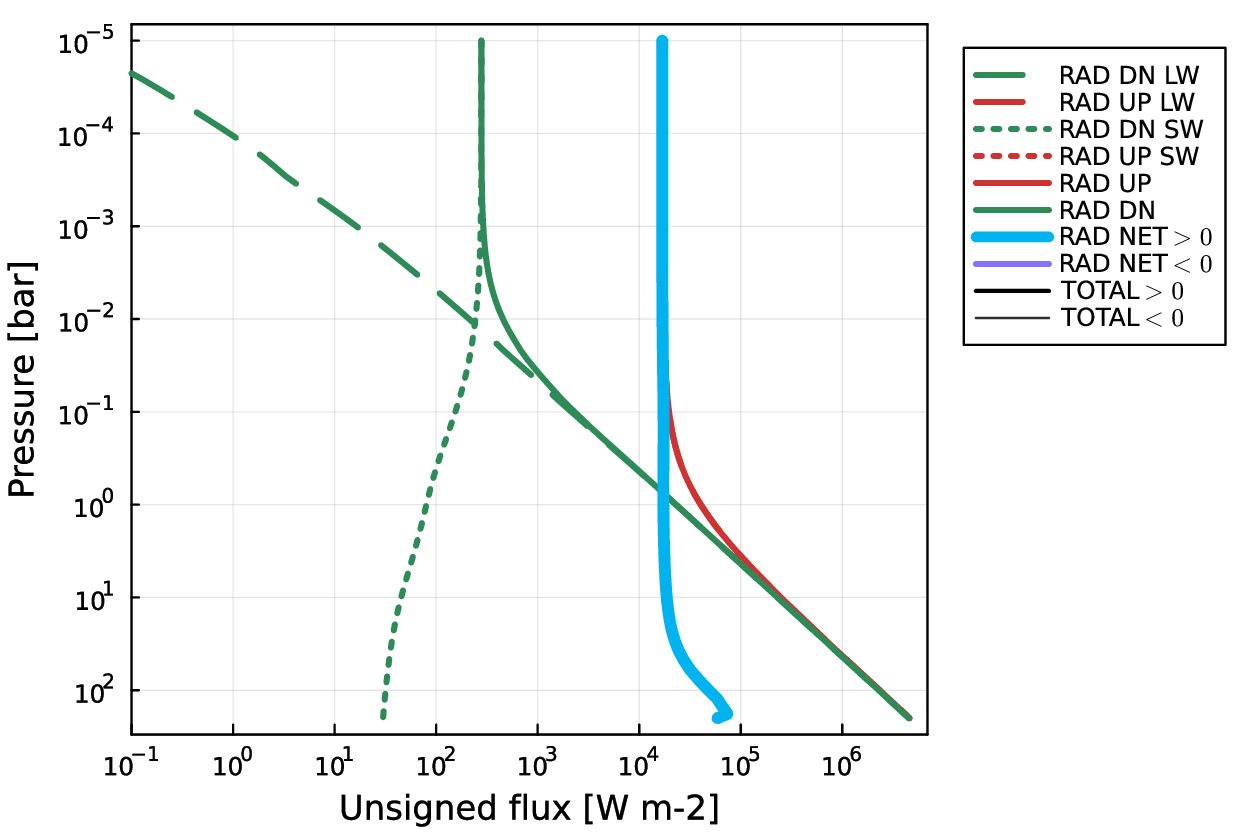

Values plotted in this chart, from the file beside it:
# pressure, U_LW, D_LW, N_LW, U_SW, D_SW, N_SW, U, D, N, C
# [Pa], [W m-2], [W m-2], [W m-2], [W m-2], [W m-2], [W m-2], [W m-2], [W m-2], [W m-2], [W m-2]
1.00000e+00, +1.7141e+04, +6.4614e-11, +1.7141e+04, +0.0000e+00, +2.7866e+02, -2.7866e+02, +1.7141e+04, +2.7866e+02, +1.6862e+04, +0.0000e+00
1.27145e+00, +1.7141e+04, +3.0037e-02, +1.7141e+04, +0.0000e+00, +2.7858e+02, -2.7858e+02, +1.7141e+04, +2.7861e+02, +1.6862e+04, +0.0000e+00
1.61659e+00, +1.7141e+04, +5.4793e-02, +1.7141e+04, +0.0000e+00, +2.7855e+02, -2.7855e+02, +1.7141e+04, +2.7861e+02, +1.6862e+04, +0.0000e+00
2.05542e+00, +1.7141e+04, +8.5672e-02, +1.7141e+04, +0.0000e+00, +2.7853e+02, -2.7853e+02, +1.7141e+04, +2.7862e+02, +1.6862e+04, +0.0000e+00
2.61337e+00, +1.7141e+04, +1.2798e-01, +1.7141e+04, +0.0000e+00, +2.7851e+02, -2.7851e+02, +1.7141e+04, +2.7864e+02, +1.6862e+04, +0.0000e+00
3.32278e+00, +1.7141e+04, +1.8560e-01, +1.7140e+04, +0.0000e+00, +2.7849e+02, -2.7849e+02, +1.7141e+04, +2.7868e+02, +1.6862e+04, +0.0000e+00
4.22477e+00, +1.7141e+04, +2.6596e-01, +1.7140e+04, +0.0000e+00, +2.7846e+02, -2.7846e+02, +1.7141e+04, +2.7873e+02, +1.6862e+04, +0.0000e+00
5.37159e+00, +1.7141e+04, +3.7782e-01, +1.7140e+04, +0.0000e+00, +2.7843e+02, -2.7843e+02, +1.7141e+04, +2.7881e+02, +1.6862e+04, +0.0000e+00
6.82973e+00, +1.7141e+04, +5.3449e-01, +1.7140e+04, +0.0000e+00, +2.7839e+02, -2.7839e+02, +1.7141e+04, +2.7892e+02, +1.6862e+04, +0.0000e+00
8.68368e+00, +1.7141e+04, +7.5402e-01, +1.7140e+04, +0.0000e+00, +2.7834e+02, -2.7834e+02, +1.7141e+04, +2.7909e+02, +1.6862e+04, +0.0000e+00
1.10409e+01, +1.7141e+04, +1.0530e+00, +1.7140e+04, +0.0000e+00, +2.7827e+02, -2.7827e+02, +1.7141e+04, +2.7932e+02, +1.6862e+04, +0.0000e+00
1.40380e+01, +1.7141e+04, +1.4518e+00, +1.7140e+04, +0.0000e+00, +2.7817e+02, -2.7817e+02, +1.7141e+04, +2.7963e+02, +1.6862e+04, +0.0000e+00
1.78486e+01, +1.7142e+04, +1.9544e+00, +1.7140e+04, +0.0000e+00, +2.7805e+02, -2.7805e+02, +1.7142e+04, +2.8001e+02, +1.6862e+04, +0.0000e+00
2.26937e+01, +1.7142e+04, +2.5490e+00, +1.7140e+04, +0.0000e+00, +2.7789e+02, -2.7789e+02, +1.7142e+04, +2.8043e+02, +1.6862e+04, +0.0000e+00
2.88540e+01, +1.7143e+04, +3.2861e+00, +1.7140e+04, +0.0000e+00, +2.7765e+02, -2.7765e+02, +1.7143e+04, +2.8094e+02, +1.6862e+04, +0.0000e+00
3.66865e+01, +1.7145e+04, +4.4508e+00, +1.7140e+04, +0.0000e+00, +2.7732e+02, -2.7732e+02, +1.7145e+04, +2.8177e+02, +1.6863e+04, +0.0000e+00
4.66452e+01, +1.7146e+04, +6.1395e+00, +1.7140e+04, +0.0000e+00, +2.7687e+02, -2.7687e+02, +1.7146e+04, +2.8301e+02, +1.6863e+04, +0.0000e+00
5.93072e+01, +1.7149e+04, +8.4397e+00, +1.7141e+04, +0.0000e+00, +2.7628e+02, -2.7628e+02, +1.7149e+04, +2.8472e+02, +1.6864e+04, +0.0000e+00
7.54063e+01, +1.7152e+04, +1.1506e+01, +1.7141e+04, +0.0000e+00, +2.7550e+02, -2.7550e+02, +1.7152e+04, +2.8701e+02, +1.6865e+04, +0.0000e+00
9.58756e+01, +1.7157e+04, +1.5533e+01, +1.7141e+04, +0.0000e+00, +2.7451e+02, -2.7451e+02, +1.7157e+04, +2.9004e+02, +1.6867e+04, +0.0000e+00
1.21901e+02, +1.7163e+04, +2.0762e+01, +1.7142e+04, +0.0000e+00, +2.7327e+02, -2.7327e+02, +1.7163e+04, +2.9403e+02, +1.6869e+04, +0.0000e+00
1.54992e+02, +1.7170e+04, +2.7543e+01, +1.7143e+04, +0.0000e+00, +2.7174e+02, -2.7174e+02, +1.7170e+04, +2.9928e+02, +1.6871e+04, +0.0000e+00
1.97065e+02, +1.7181e+04, +3.6250e+01, +1.7144e+04, +0.0000e+00, +2.6987e+02, -2.6987e+02, +1.7181e+04, +3.0612e+02, +1.6874e+04, +0.0000e+00
2.50559e+02, +1.7194e+04, +4.7531e+01, +1.7146e+04, +0.0000e+00, +2.6755e+02, -2.6755e+02, +1.7194e+04, +3.1508e+02, +1.6879e+04, +0.0000e+00
3.18574e+02, +1.7212e+04, +6.2115e+01, +1.7149e+04, +0.0000e+00, +2.6473e+02, -2.6473e+02, +1.7212e+04, +3.2685e+02, +1.6885e+04, +0.0000e+00
4.05052e+02, +1.7235e+04, +8.0965e+01, +1.7154e+04, +0.0000e+00, +2.6133e+02, -2.6133e+02, +1.7235e+04, +3.4230e+02, +1.6893e+04, +0.0000e+00
5.15005e+02, +1.7267e+04, +1.0507e+02, +1.7162e+04, +0.0000e+00, +2.5736e+02, -2.5736e+02, +1.7267e+04, +3.6243e+02, +1.6904e+04, +0.0000e+00
6.54804e+02, +1.7308e+04, +1.3551e+02, +1.7172e+04, +0.0000e+00, +2.5283e+02, -2.5283e+02, +1.7308e+04, +3.8834e+02, +1.6920e+04, +0.0000e+00
8.32553e+02, +1.7362e+04, +1.7466e+02, +1.7187e+04, +0.0000e+00, +2.4766e+02, -2.4766e+02, +1.7362e+04, +4.2232e+02, +1.6940e+04, +0.0000e+00
1.05855e+03, +1.7433e+04, +2.2456e+02, +1.7208e+04, +0.0000e+00, +2.4178e+02, -2.4178e+02, +1.7433e+04, +4.6634e+02, +1.6966e+04, +0.0000e+00
1.34590e+03, +1.7525e+04, +2.8744e+02, +1.7238e+04, +0.0000e+00, +2.3513e+02, -2.3513e+02, +1.7525e+04, +5.2257e+02, +1.7003e+04, +0.0000e+00
1.71125e+03, +1.7644e+04, +3.6643e+02, +1.7278e+04, +0.0000e+00, +2.2777e+02, -2.2777e+02, +1.7644e+04, +5.9420e+02, +1.7050e+04, +0.0000e+00
2.17577e+03, +1.7766e+04, +4.6008e+02, +1.7306e+04, +0.0000e+00, +2.1982e+02, -2.1982e+02, +1.7766e+04, +6.7991e+02, +1.7087e+04, +0.0000e+00
2.76639e+03, +1.7918e+04, +5.8766e+02, +1.7330e+04, +0.0000e+00, +2.1094e+02, -2.1094e+02, +1.7918e+04, +7.9861e+02, +1.7119e+04, +0.0000e+00
3.51734e+03, +1.8111e+04, +7.5420e+02, +1.7356e+04, +0.0000e+00, +2.0128e+02, -2.0128e+02, +1.8111e+04, +9.5549e+02, +1.7155e+04, +0.0000e+00
4.47214e+03, +1.8359e+04, +9.6315e+02, +1.7396e+04, +0.0000e+00, +1.9094e+02, -1.9094e+02, +1.8359e+04, +1.1541e+03, +1.7205e+04, +0.0000e+00
5.68611e+03, +1.8677e+04, +1.2244e+03, +1.7453e+04, +0.0000e+00, +1.8020e+02, -1.8020e+02, +1.8677e+04, +1.4046e+03, +1.7273e+04, +0.0000e+00
7.22963e+03, +1.9022e+04, +1.5374e+03, +1.7485e+04, +0.0000e+00, +1.6930e+02, -1.6930e+02, +1.9022e+04, +1.7067e+03, +1.7315e+04, +0.0000e+00
9.19213e+03, +1.9470e+04, +1.9694e+03, +1.7500e+04, +0.0000e+00, +1.5822e+02, -1.5822e+02, +1.9470e+04, +2.1276e+03, +1.7342e+04, +0.0000e+00
1.16874e+04, +2.0040e+04, +2.5238e+03, +1.7516e+04, +0.0000e+00, +1.4733e+02, -1.4733e+02, +2.0040e+04, +2.6711e+03, +1.7369e+04, +0.0000e+00
1.48599e+04, +2.0755e+04, +3.2255e+03, +1.7530e+04, +0.0000e+00, +1.3681e+02, -1.3681e+02, +2.0755e+04, +3.3623e+03, +1.7393e+04, +0.0000e+00
1.88937e+04, +2.1660e+04, +4.1394e+03, +1.7521e+04, +0.0000e+00, +1.2682e+02, -1.2682e+02, +2.1660e+04, +4.2662e+03, +1.7394e+04, +0.0000e+00
2.40225e+04, +2.2818e+04, +5.3335e+03, +1.7485e+04, +0.0000e+00, +1.1742e+02, -1.1742e+02, +2.2818e+04, +5.4509e+03, +1.7367e+04, +0.0000e+00
3.05435e+04, +2.4305e+04, +6.8526e+03, +1.7452e+04, +0.0000e+00, +1.0886e+02, -1.0886e+02, +2.4305e+04, +6.9614e+03, +1.7344e+04, +0.0000e+00
3.88346e+04, +2.6212e+04, +8.7944e+03, +1.7417e+04, +0.0000e+00, +1.0130e+02, -1.0130e+02, +2.6212e+04, +8.8957e+03, +1.7316e+04, +0.0000e+00
4.93764e+04, +2.8626e+04, +1.1236e+04, +1.7391e+04, +0.0000e+00, +9.4758e+01, -9.4758e+01, +2.8626e+04, +1.1331e+04, +1.7296e+04, +0.0000e+00
6.27798e+04, +3.1740e+04, +1.4363e+04, +1.7377e+04, +0.0000e+00, +8.9122e+01, -8.9122e+01, +3.1740e+04, +1.4452e+04, +1.7288e+04, +0.0000e+00
7.98215e+04, +3.5675e+04, +1.8304e+04, +1.7371e+04, +0.0000e+00, +8.4220e+01, -8.4220e+01, +3.5675e+04, +1.8388e+04, +1.7287e+04, +0.0000e+00
1.01489e+05, +4.0697e+04, +2.3309e+04, +1.7389e+04, +0.0000e+00, +7.9833e+01, -7.9833e+01, +4.0697e+04, +2.3388e+04, +1.7309e+04, +0.0000e+00
1.29039e+05, +4.7117e+04, +2.9701e+04, +1.7416e+04, +0.0000e+00, +7.5728e+01, -7.5728e+01, +4.7117e+04, +2.9777e+04, +1.7340e+04, +0.0000e+00
1.64067e+05, +5.5168e+04, +3.7708e+04, +1.7460e+04, +0.0000e+00, +7.1744e+01, -7.1744e+01, +5.5168e+04, +3.7780e+04, +1.7389e+04, +0.0000e+00
2.08604e+05, +6.5537e+04, +4.8011e+04, +1.7525e+04, +0.0000e+00, +6.7811e+01, -6.7811e+01, +6.5537e+04, +4.8079e+04, +1.7458e+04, +0.0000e+00
2.65230e+05, +7.8681e+04, +6.1074e+04, +1.7607e+04, +0.0000e+00, +6.3918e+01, -6.3918e+01, +7.8681e+04, +6.1138e+04, +1.7543e+04, +0.0000e+00
3.37227e+05, +9.5269e+04, +7.7554e+04, +1.7715e+04, +0.0000e+00, +6.0092e+01, -6.0092e+01, +9.5269e+04, +7.7614e+04, +1.7655e+04, +0.0000e+00
4.28769e+05, +1.1662e+05, +9.8772e+04, +1.7851e+04, +0.0000e+00, +5.6384e+01, -5.6384e+01, +1.1662e+05, +9.8829e+04, +1.7795e+04, +0.0000e+00
5.45159e+05, +1.4346e+05, +1.2544e+05, +1.8021e+04, +0.0000e+00, +5.2855e+01, -5.2855e+01, +1.4346e+05, +1.2549e+05, +1.7968e+04, +0.0000e+00
6.93145e+05, +1.7779e+05, +1.5954e+05, +1.8245e+04, +0.0000e+00, +4.9573e+01, -4.9573e+01, +1.7779e+05, +1.5959e+05, +1.8196e+04, +0.0000e+00
8.81301e+05, +2.2140e+05, +2.0288e+05, +1.8526e+04, +0.0000e+00, +4.6598e+01, -4.6598e+01, +2.2140e+05, +2.0293e+05, +1.8479e+04, +0.0000e+00
1.12053e+06, +2.7659e+05, +2.5769e+05, +1.8900e+04, +0.0000e+00, +4.3968e+01, -4.3968e+01, +2.7659e+05, +2.5773e+05, +1.8856e+04, +0.0000e+00
... 12 more rows
